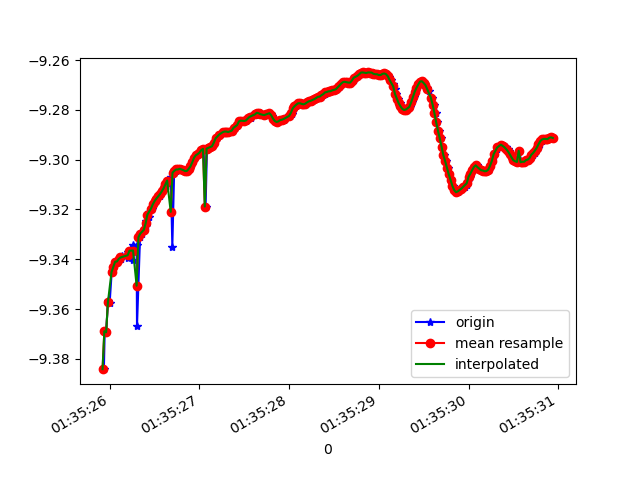

Data behind this chart, as committed beside it:
1618191325935, 886988893721054, -9.384096, -2.8155441, 0.22686055
1618191325944, 886988912951824, -9.369, -2.867, 0.2135
1618191325961, 886988932182594, -9.369, -2.864, 0.2302
1618191325980, 886988951413364, -9.357, -2.895, 0.3304
1618191325999, 886988970644134, -9.358, -2.894, 0.32
1618191326022, 886988989874904, -9.345, -2.919, 0.4336
1618191326040, 886989009105674, -9.343, -2.937, 0.3522
1618191326067, 886989028336444, -9.341, -2.938, 0.3919
1618191326084, 886989047567214, -9.341, -2.946, 0.3267
1618191326117, 886989066797984, -9.34, -2.943, 0.3841
1618191326131, 886989086160920, -9.34, -2.951, 0.3112
1618191326135, 886989105391690, -9.339, -2.947, 0.3757
1618191326203, 886989124622460, -9.339, -2.955, 0.3087
1618191326206, 886989143853230, -9.337, -2.952, 0.3848
1618191326209, 886989163084000, -9.339, -2.954, 0.3001
1618191326235, 886989182314770, -9.337, -2.951, 0.3973
1618191326261, 886989201545540, -9.34, -2.954, 0.2791
1618191326265, 886989220776310, -9.334, -2.951, 0.4537
1618191326268, 886989240007080, -9.335, -2.951, 0.4313
1618191326300, 886989259237850, -9.334, -2.958, 0.4033
1618191326304, 886989278468620, -9.367, -2.837, 0.4998
1618191326338, 886989297699390, -9.331, -2.968, 0.4004
1618191326356, 886989316930160, -9.33, -2.972, 0.4019
1618191326384, 886989336160930, -9.328, -2.977, 0.4045
1618191326404, 886989355391700, -9.326, -2.982, 0.407
1618191326407, 886989374622470, -9.325, -2.987, 0.4091
1618191326434, 886989393853240, -9.323, -2.992, 0.4113
1618191326437, 886989413084010, -9.321, -2.998, 0.4123
1618191326469, 886989432314780, -9.32, -3.002, 0.4112
1618191326488, 886989451545550, -9.318, -3.008, 0.4098
1618191326518, 886989470776320, -9.317, -3.012, 0.4076
1618191326521, 886989490007090, -9.316, -3.016, 0.4044
1618191326557, 886989509237860, -9.315, -3.019, 0.4001
1618191326560, 886989528468630, -9.314, -3.023, 0.3957
1618191326589, 886989547699400, -9.313, -3.027, 0.3896
1618191326601, 886989566930170, -9.312, -3.031, 0.3839
1618191326627, 886989586160940, -9.311, -3.035, 0.3775
1618191326631, 886989605391710, -9.309, -3.039, 0.3707
1618191326657, 886989624622480, -9.308, -3.043, 0.364
1618191326681, 886989643853250, -9.307, -3.048, 0.3567
1618191326698, 886989663084020, -9.335, -2.956, 0.4024
1618191326718, 886989682314790, -9.305, -3.055, 0.3436
1618191326739, 886989701545560, -9.305, -3.058, 0.3375
1618191326755, 886989720776330, -9.304, -3.06, 0.3323
1618191326771, 886989740007100, -9.304, -3.061, 0.3252
1618191326794, 886989759237870, -9.304, -3.063, 0.3211
1618191326822, 886989778468640, -9.304, -3.062, 0.3193
1618191326825, 886989797699410, -9.304, -3.06, 0.3197
1618191326853, 886989816930180, -9.305, -3.06, 0.32
1618191326875, 886989836160950, -9.305, -3.06, 0.3197
1618191326889, 886989855391720, -9.304, -3.062, 0.3216
1618191326906, 886989874622490, -9.303, -3.065, 0.3251
1618191326921, 886989893853260, -9.301, -3.069, 0.3317
1618191326942, 886989913084030, -9.3, -3.073, 0.3361
1618191326955, 886989932314800, -9.299, -3.075, 0.338
1618191326974, 886989951545570, -9.298, -3.077, 0.3389
1618191326993, 886989970776340, -9.298, -3.078, 0.3395
1618191327008, 886989990007110, -9.297, -3.08, 0.3395
1618191327033, 886990009237880, -9.296, -3.083, 0.337
1618191327046, 886990028468650, -9.296, -3.085, 0.334
1618191327069, 886990047699420, -9.319, -3.016, 0.3229
... 202 more rows
